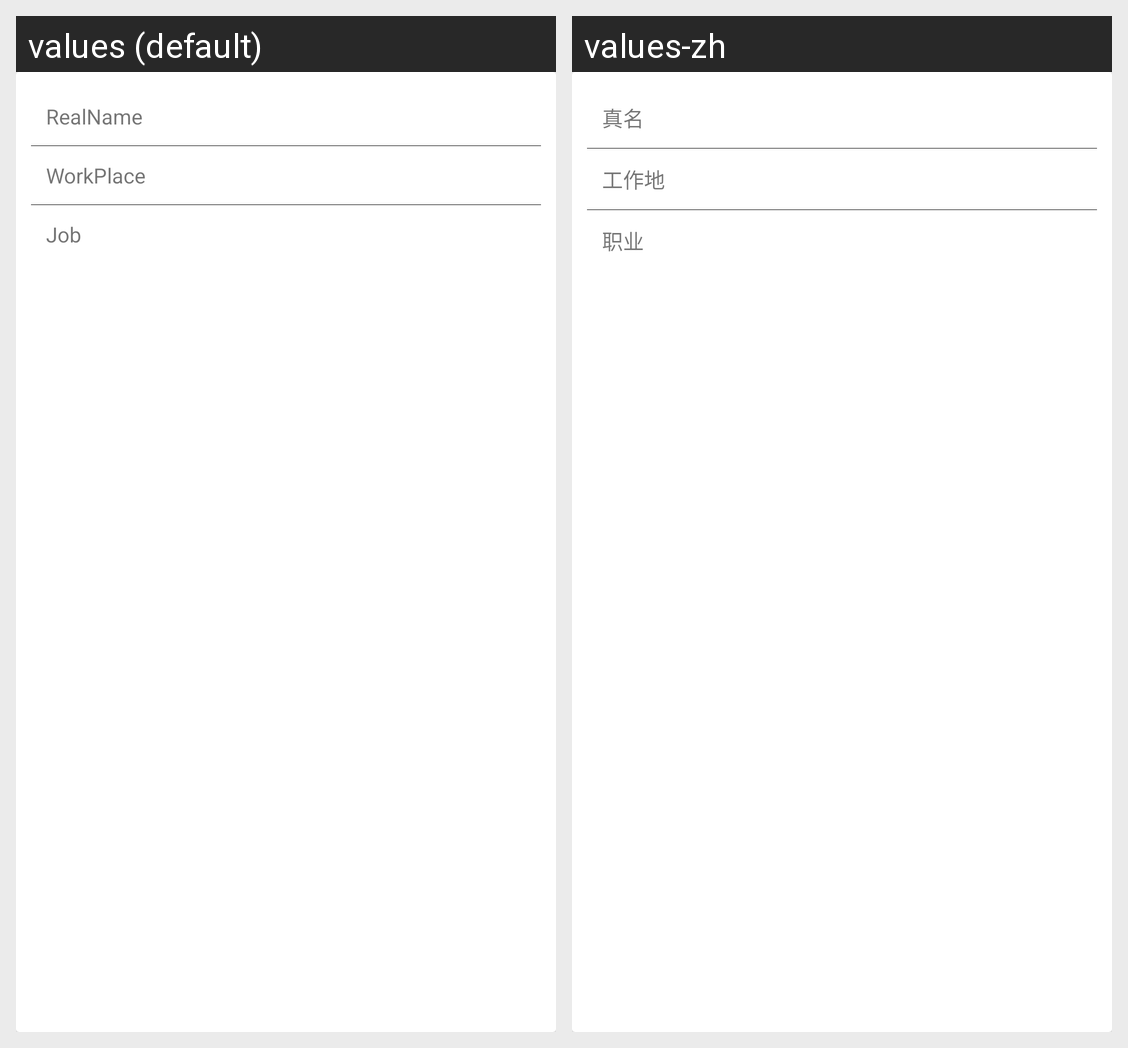

Translations of the strings shown on this Android screen, per locale in the grid:
Android screen res/layout/view_person_info_part2.xml rendered under 2 locales, left to right: values (default), values-zh. Device: Nexus 5 (rendered at 1080×1920; each locale shown at half size, 540×960, under a caption strip naming it); theme AppTheme.
Strings drawn on this screen, with the default value and each locale's value (text and hints the layout hard-codes, and strings that could not be matched under every locale, appear in the picture but are not listed):

person_info_realname
  values: RealName
  values-zh: 真名

person_info_workplace
  values: WorkPlace
  values-zh: 工作地

person_info_job
  values: Job
  values-zh: 职业
